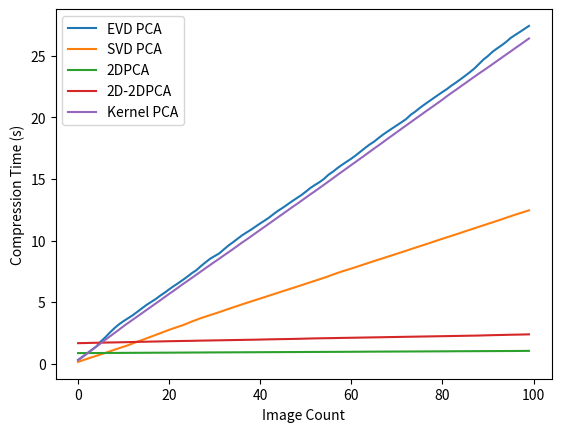

Source code (Python):
import matplotlib.pyplot as plt

x1 = [i for i in range(100)]

y_pca = [0.3053349999999999, 0.5637619999999999, 0.844633, 1.121291, 1.392698, 1.802532, 2.1459390000000003, 2.532649, 2.886717, 3.197055, 3.4563930000000007, 3.692943000000001, 3.929274000000001, 4.2060520000000015, 4.485439000000001, 4.761656000000001, 5.0009950000000005, 5.2339910000000005, 5.511034, 5.759866000000001, 6.035757, 6.297223000000001, 6.542069000000001, 6.799238000000001, 7.068318000000001, 7.355348000000003, 7.5991810000000015, 7.9316910000000025, 8.232698000000003, 8.520439000000003, 8.739849000000003, 8.957749000000002, 9.275487000000002, 9.588234000000002, 9.857297000000003, 10.141649000000003, 10.419421000000003, 10.658919000000003, 10.888433000000003, 11.140994000000003, 11.395371000000003, 11.630165000000002, 11.881730000000001, 12.173581, 12.439748, 12.676089, 12.934510999999999, 13.196326999999998, 13.440836, 13.684772, 13.966435, 14.266800000000002, 14.512609000000003, 14.739179000000002, 15.010186, 15.352299999999998, 15.604373999999998, 15.900052, 16.16303, 16.409169, 16.655683, 16.926646, 17.222082000000004, 17.515367, 17.797797, 18.03509, 18.333764, 18.615184999999997, 18.869283999999997, 19.118154999999998, 19.362184999999997, 19.606106999999998, 19.860878999999997, 20.201878999999998, 20.464798, 20.763790999999998, 21.035864999999998, 21.295593999999998, 21.552299999999995, 21.813521999999995, 22.064897, 22.310175, 22.591704, 22.842123, 23.110034, 23.38366, 23.667644999999997, 23.973340999999994, 24.333539999999996, 24.698679999999996, 24.991442999999997, 25.334950999999997, 25.605786, 25.857671, 26.13948, 26.463957, 26.705116, 26.94414, 27.188891, 27.433789]
y_svd = [0.13848100000000008, 0.26812, 0.3918689999999999, 0.5123999999999999, 0.6310559999999997, 0.7517839999999999, 0.8714109999999998, 1.002923, 1.1281059999999998, 1.2529449999999995, 1.3729209999999994, 1.4965179999999991, 1.639315999999999, 1.779276999999999, 1.9119379999999992, 2.050480999999999, 2.1866049999999992, 2.3235579999999993, 2.4668209999999995, 2.6043439999999993, 2.7485479999999995, 2.8738129999999993, 2.997013999999999, 3.1217019999999995, 3.2678849999999993, 3.424653999999999, 3.5631849999999994, 3.6997239999999993, 3.821887999999999, 3.943835999999999, 4.061308999999998, 4.181142999999998, 4.310130999999998, 4.439275999999999, 4.563624999999998, 4.685594999999998, 4.812789999999998, 4.932111999999997, 5.0499519999999976, 5.1707259999999975, 5.288340999999997, 5.406346999999998, 5.5282139999999975, 5.646136999999998, 5.772227999999998, 5.889503999999998, 6.008052999999998, 6.126053999999997, 6.243708999999997, 6.365130999999997, 6.488749999999997, 6.608657999999997, 6.728277999999997, 6.852299999999997, 6.972888999999997, 7.101244999999996, 7.240650999999995, 7.370492999999995, 7.493621999999996, 7.6100619999999966, 7.725375999999996, 7.841936999999995, 7.9656169999999955, 8.090112999999995, 8.211097999999996, 8.330920999999996, 8.451602999999997, 8.569335999999996, 8.686403999999996, 8.807212999999996, 8.927519999999996, 9.045295999999995, 9.164858999999996, 9.294527999999996, 9.413065999999997, 9.532026999999996, 9.653519999999995, 9.773337999999995, 9.899410999999995, 10.023813999999994, 10.144425999999994, 10.262986999999994, 10.382217999999995, 10.503298999999995, 10.621812999999994, 10.748066999999994, 10.870197999999995, 10.992230999999995, 11.114910999999996, 11.235895999999997, 11.355973999999996, 11.477223999999996, 11.599196999999997, 11.719732999999998, 11.853279999999998, 11.973523999999998, 12.101865999999998, 12.218622999999997, 12.336671999999998, 12.453197999999999]
y_2dpca = [0.8548490000000015, 0.8567020000000056, 0.8583620000000067, 0.8600370000000055, 0.862125000000006, 0.8637870000000021, 0.8654440000000037, 0.8675370000000058, 0.8692130000000091, 0.8710630000000066, 0.872983000000005, 0.875667, 0.8774350000000055, 0.8791960000000074, 0.8808400000000134, 0.882499000000017, 0.8845300000000194, 0.8861920000000225, 0.8878690000000162, 0.889503000000019, 0.891157000000014, 0.8927880000000172, 0.8948770000000152, 0.8968040000000101, 0.8991340000000037, 0.9020070000000047, 0.9038480000000035, 0.905503000000003, 0.9078850000000074, 0.9095750000000038, 0.9112570000000062, 0.9129080000000087, 0.9145640000000057, 0.9161920000000094, 0.9178260000000051, 0.919747000000001, 0.9216010000000026, 0.923242000000009, 0.9248750000000072, 0.926507000000008, 0.928126000000006, 0.9297660000000079, 0.9318350000000066, 0.9334860000000091, 0.9351210000000094, 0.9367580000000117, 0.9389820000000171, 0.94070600000002, 0.9423610000000195, 0.944043000000022, 0.9457200000000228, 0.9473570000000251, 0.9489850000000288, 0.9506130000000326, 0.9522460000000308, 0.9538850000000281, 0.9555070000000256, 0.9571420000000259, 0.9587780000000237, 0.9608230000000191, 0.9628960000000149, 0.965032000000015, 0.9671610000000186, 0.9699810000000184, 0.972430000000017, 0.9742310000000174, 0.975888000000019, 0.9775290000000183, 0.9791530000000179, 0.9807910000000177, 0.9824320000000171, 0.9840630000000203, 0.9856960000000186, 0.9873300000000214, 0.9889530000000235, 0.9905990000000173, 0.9922310000000181, 0.9940580000000168, 0.9957230000000195, 0.997376000000024, 0.9990920000000258, 1.0007340000000227, 1.0031740000000227, 1.0054780000000179, 1.0072020000000208, 1.008876000000022, 1.0105400000000202, 1.0121970000000218, 1.013836000000019, 1.0155180000000144, 1.017187000000014, 1.0188380000000166, 1.0204920000000186, 1.022129000000021, 1.0237730000000198, 1.0254280000000193, 1.0275810000000192, 1.0303290000000231, 1.0336240000000245, 1.0357600000000247]
y_2d2dpca = [1.662456000000006, 1.669197000000004, 1.6759540000000044, 1.6879020000000082, 1.694539000000006, 1.7007170000000045, 1.7106880000000046, 1.7178150000000016, 1.7240340000000032, 1.730864000000004, 1.7402000000000015, 1.7464920000000035, 1.7558640000000025, 1.766522000000002, 1.7729090000000056, 1.7799730000000054, 1.7901450000000025, 1.7968189999999993, 1.8030510000000035, 1.8124060000000028, 1.8207380000000057, 1.8270380000000017, 1.8334240000000008, 1.8403039999999962, 1.8465019999999939, 1.8526349999999923, 1.861627999999989, 1.868436999999986, 1.8749249999999904, 1.8812839999999937, 1.8879489999999919, 1.8944029999999898, 1.90079699999999, 1.907170999999991, 1.9141439999999932, 1.9204949999999954, 1.926850999999992, 1.9333599999999933, 1.9400969999999873, 1.9465079999999872, 1.953934999999987, 1.9636639999999872, 1.9721769999999879, 1.979108999999987, 1.9855409999999907, 1.992139999999992, 1.99856299999999, 2.0048639999999907, 2.0123959999999954, 2.0219809999999896, 2.0316799999999873, 2.041126999999989, 2.05045599999999, 2.0569009999999963, 2.0632419999999954, 2.0695129999999935, 2.0760819999999924, 2.082376999999994, 2.0887209999999996, 2.095033000000001, 2.101399999999998, 2.1077060000000003, 2.114224, 2.120626999999999, 2.1274719999999974, 2.133757000000003, 2.1399550000000005, 2.1465749999999986, 2.1535200000000003, 2.1598400000000026, 2.166046999999999, 2.1722429999999946, 2.1790129999999976, 2.185412999999997, 2.1916109999999946, 2.1979399999999956, 2.2043019999999984, 2.2108239999999952, 2.217033999999998, 2.2232550000000018, 2.229555000000005, 2.2360550000000075, 2.242418000000008, 2.248699000000009, 2.2549860000000095, 2.2617990000000034, 2.268139000000005, 2.27487, 2.28125, 2.292328000000005, 2.3019270000000063, 2.3119310000000084, 2.321548000000007, 2.3278390000000044, 2.337432000000007, 2.347356000000005, 2.353674000000005, 2.3599390000000113, 2.3689700000000116, 2.377389000000015]
y_kpca = [0.27836899999999964, 0.550367, 0.8248599999999997, 1.0994809999999995, 1.377153999999999, 1.6508939999999992, 1.939150999999999, 2.2135729999999993, 2.4868179999999986, 2.760090999999999, 3.045877999999999, 3.3098909999999995, 3.5676249999999996, 3.82615, 4.089157, 4.350504, 4.612190999999999, 4.871979, 5.134014, 5.400276, 5.665633, 5.922034, 6.188040000000001, 6.456367000000002, 6.709253000000002, 6.970701000000002, 7.232240000000001, 7.493019, 7.756546, 8.015134999999999, 8.274344999999999, 8.523232999999998, 8.788413999999998, 9.041659999999997, 9.301472999999996, 9.565472999999997, 9.834859999999997, 10.083794999999999, 10.341752999999999, 10.606238, 10.871130999999998, 11.128799999999998, 11.391338999999999, 11.654402999999999, 11.917156999999998, 12.179356999999998, 12.441227999999999, 12.706380999999999, 12.956700999999999, 13.219259, 13.486342, 13.750423000000001, 14.002489, 14.268455, 14.532965999999998, 14.800450999999999, 15.070283, 15.342091, 15.607633, 15.872774, 16.140784, 16.400122, 16.669710000000002, 16.932946000000005, 17.204144000000007, 17.475629000000005, 17.734630000000003, 18.001877000000004, 18.277751000000006, 18.540501000000006, 18.807528000000005, 19.076010000000004, 19.339163000000003, 19.605446000000004, 19.871398000000006, 20.132770000000004, 20.399943000000004, 20.661028000000005, 20.920871000000005, 21.182213000000008, 21.446231000000008, 21.730590000000007, 21.994865000000008, 22.249262000000005, 22.517315000000007, 22.776580000000006, 23.043049000000007, 23.30132900000001, 23.56445400000001, 23.81353500000001, 24.067650000000008, 24.327331000000008, 24.589404000000005, 24.851488000000007, 25.113394000000007, 25.370361000000006, 25.635566000000004, 25.888116000000004, 26.153189000000005, 26.415952000000004]

plt.plot(x1, y_pca, label='EVD PCA')
plt.plot(x1, y_svd, label='SVD PCA')
plt.plot(x1, y_2dpca, label='2DPCA')
plt.plot(x1, y_2d2dpca, label='2D-2DPCA')
plt.plot(x1, y_kpca, label='Kernel PCA')
plt.xlabel('Image Count')
plt.ylabel('Compression Time (s)')
plt.legend()
plt.savefig('time.png', dpi=300)